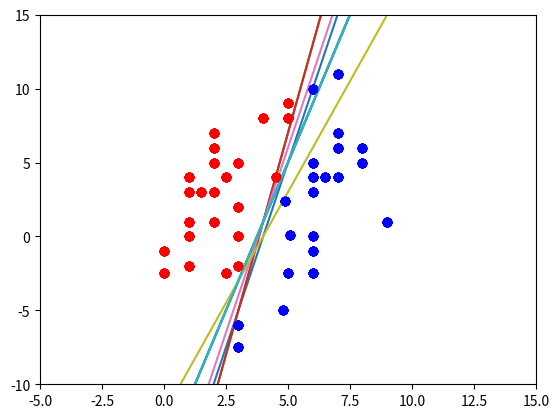

The matplotlib source for this figure:
import matplotlib.pyplot as plt
import numpy as np
import random as rd

POINTS = [(1, 1, 1), (1, 3, 1), (1, 4, 1), (2, 3, 1), (2, 5, 1), (2, 7, 1), (3, 2, 1), (3, 5, 1), (4.5, 4, 1),
          (5, 8, 1), (5, 9, 1), (9, 1, 0), (9, 1, 0), (6, 3, 0), (7, 4, 0), (8, 5, 0), (0, -1, 1), (1, -2, 1),
          (6, 0, 0), (8, 6, 0), (6, 4, 0), (7, 6, 0), (6.5, 4, 0), (6, -1, 0), (7, 6, 0), (1.5, 3, 1), (2.5, 4, 1),
          (3, -2, 1), (6, 10, 0), (7, 7, 0), (4, 8, 1), (7, 11, 0), (2.5, -2.5, 1), (3, 0, 1), (4.9, 2.4, 0), (6, 4, 0),
          (4.8, -5, 0), (3, -6, 0), (6, -2.5, 0), (6, 5, 0), (5, -2.5, 0), (1, 0, 1), (2, 1, 1), (2, 6, 1), (0, -2.5, 1),
          (3, -7.5, 0), (5.1, 0.1, 0)]

LINES = [(16, 2), (-7, -18), (19, 10), (-10, -9), (10, -6), (-6, -14), (17, 11), (-9, -7), (-8, -12), (-3, -3),
         (18, -3), (-17, 20), (9, -15), (16, 2), (-5, -15), (-7, 6), (1, 8), (-12, -11), (6, -6), (19, -3),
         (10, -1), (-3, 1), (14, -16), (17, 13), (19, -3), (17, 6), (3, 15), (-9, -9), (15, 2),
         (9, 0), (-3, -2), (-18, -18), (-14, 0), (-7, -15), (-1, -4), (-15, -2), (17, -13), (14, -11), (-4, 11),
         (-17, 20), (14, -1), (0, -11), (-13, 8), (15, 6), (-10, -18), (-6, 11), (20, -3), (16, -2), (14, 8),
         (-20, -5), (0, -4), (-2, 5), (11, -14), (-14, -20), (19, 11), (-3, -5), (15, 16), (17, 4), (14, -10),
         (-13, 19), (-11, -8), (-7, 0), (-10, 3), (-18, -11), (-17, -19), (9, -8), (-17, 9), (8, 19), (-14, 15),
         (11, 12), (-3, -16), (0, 15), (14, 10), (16, 10), (-14, -13), (4, -6), (-3, 19), (-5, 19), (14, -19),
         (-13, -3), (-5, 16), (-4, -11), (4, 19), (-16, 11), (-10, -6), (-6, 2), (18, 17), (11, -6),
         (1, 11),  (-5, -19), (-17, 19), (17, 9), (7, -1), (-3, 9), (10, -11), (4, 5), (40, 30), (-2, 5), (4, 15),
         (6, 1), (5, 4), (10, -14)]


class GeneticAlgorithm:

    def fitness(self, points, lines):
        result = {}
        for line in lines:
            if type(line) is list:
                line = tuple(line)
            correct = 0
            for point in points:
                if point[1] > line[0] * point[0] + line[1] and point[2] == 1:
                    correct += 1
                elif point[1] < line[0] * point[0] + line[1] and point[2] == 0:
                    correct += 1
            result[line] = correct

        best_result = max(result.values())
        best = list(filter(lambda x: x[1] == best_result, result.items()))
        best_line = []
        best_line.append(best[0])
        for i in best:
            del result[i[0]]
        best_result = max(result.values())
        lst = list(filter(lambda x: x[1] == best_result, result.items()))
        best_line.append(lst[0])
        return best_line


    def plot(self, points, line):
        self.graph(lambda x: x * line[0] + line[1], range(0, 11))
        for point in points:
            if point[2] == 1:
                plt.plot([point[0]], [point[1]], 'ro')
            else:
                plt.plot([point[0]], [point[1]], 'bo')
        plt.axis([-5, 15, -10, 15])
        plt.show()

    def graph(self, formula, x_range):
        x = np.array(x_range)
        y = formula(x)
        plt.plot(x, y)

    def mutation(self, number, mutation_variance):
        number_list = []
        result = ''
        for bit in number:
            mutation_rand = rd.randint(0, 100)
            if mutation_rand >= mutation_variance:
                if bit == '0':
                    number_list.append('1')
                else:
                    number_list.append('0')
            else:
                number_list.append(bit)
        for i in number_list:
            result = result + i
        return result

    def mutatation_plus_minus(self, x1, x2, mutation_variance):
        if x1 == '-' and x2 == '-':
            plus_minus = ''
        elif x1 == '' and x2 == '-':
            plus_minus = '-'
        elif x1 == '-' and x2 == '':
            plus_minus = '-'
        else:
            plus_minus = ''
        mutation_rand = rd.randint(0, 100)
        if mutation_rand >= mutation_variance:
            if plus_minus == '-':
                plus_minus = ''
            else:
                plus_minus = '-'
        return plus_minus

    def crossover(self, lines_sorted):
        result = []
        mutation_variance = 50
        values = []
        for line in range(int(len(lines_sorted)/2)):
            random_1 = rd.randint(0, len(lines_sorted)-1)
            random_2 = rd.randint(0, len(lines_sorted)-1)
            while random_1 in values:
                random_1 = rd.randint(0, len(lines_sorted)-1)
            while random_2 in values:
                random_2 = rd.randint(0, len(lines_sorted)-1)
            values.append(random_1)
            values.append(random_2)
            x1_bin = bin(list(lines_sorted)[random_1][0])
            y1_bin = bin(list(lines_sorted)[random_1][1])
            raw_param_bin = [x1_bin, y1_bin]
            x2_bin = bin(list(lines_sorted)[random_2][0])
            y2_bin = bin(list(lines_sorted)[random_2][1])
            raw_param_bin.extend([x2_bin, y2_bin])
            param_bin = []
            for param in raw_param_bin:
                splited = param.split('0b')
                param_bin.append([splited[1], splited[0], len(splited[1])])
            for i in range(0, 2):
                if param_bin[i][2] > param_bin[i+2][2]:
                    param_bin[i + 2][0] = '0' * (param_bin[i][2] - param_bin[i + 2][2]) + param_bin[i + 2][0]
                    param_bin[i+2][2] = len(param_bin[i+2][0])
                else:
                    param_bin[i][0] = '0' * (param_bin[i+2][2] - param_bin[i][2]) + param_bin[i][0]
                    param_bin[i][2] = len(param_bin[i][0])
                cros_int = int(0.5 * param_bin[i][2])
                plus_minus = self.mutatation_plus_minus(param_bin[i][1], param_bin[i+2][1], mutation_variance)
                a_bin = param_bin[i][0][:cros_int] + param_bin[i + 2][0][cros_int:]
                a_bin = self.mutation(a_bin, mutation_variance)
                a_bin = plus_minus + a_bin
                b_bin = param_bin[i + 2][0][:cros_int] + param_bin[i][0][cros_int:]
                b_bin = self.mutation(b_bin, mutation_variance)
                b_bin = plus_minus + b_bin
                a = int(a_bin, 2)
                b = int(b_bin, 2)

                if i == 0:
                    result.append([a])
                    result.append([b])
                else:
                    result[-1].append(b)
                    result[-2].append(a)
        return result


def start(lines):
    lines = lines.copy()
    genetic = GeneticAlgorithm()
    best = genetic.fitness(POINTS, lines)
    for line in best:
        if line[0] in lines:
            lines.remove(line[0])
        elif list(line[0]) in lines:
            lines.remove(list(line[0]))
    # print(best, '{} %'.format(best[0][1]/len(POINTS)*100))
    # genetic.run(POINTS, lines)
    for i in range(1, 101):
        lines = genetic.crossover(lines)
        for j in range(2):
            lines.append(best[j][0])
        best_new = genetic.fitness(POINTS, lines)
        if best_new[0][1] > best[0][1]:
            best = best_new
            solution = i
            # genetic.run(POINTS, lines)
        for line in best:
            if line[0] in lines:
                lines.remove(line[0])
            elif list(line[0]) in lines:
                lines.remove(list(line[0]))
        if best[0][1]/len(POINTS) == 1:
            break
    percent = best[0][1] / len(POINTS) * 100
    genetic.plot(POINTS, best[0][0])
    print(best, '{} %, {} generation'.format(percent, solution))
    return percent, solution

if __name__ == '__main__':
    solution_generation = []
    result_percent = []
    for i in range(10):
        percent, generation = start(LINES)
        result_percent.append(percent)
        solution_generation.append(generation)
    print(result_percent)
    average_percent = int(sum(result_percent)/len(result_percent))
    average_generation = int(sum(solution_generation) / len(solution_generation))
    print('Average generation of solution: {}, Average percent of solution: {}'.format(average_generation, average_percent))